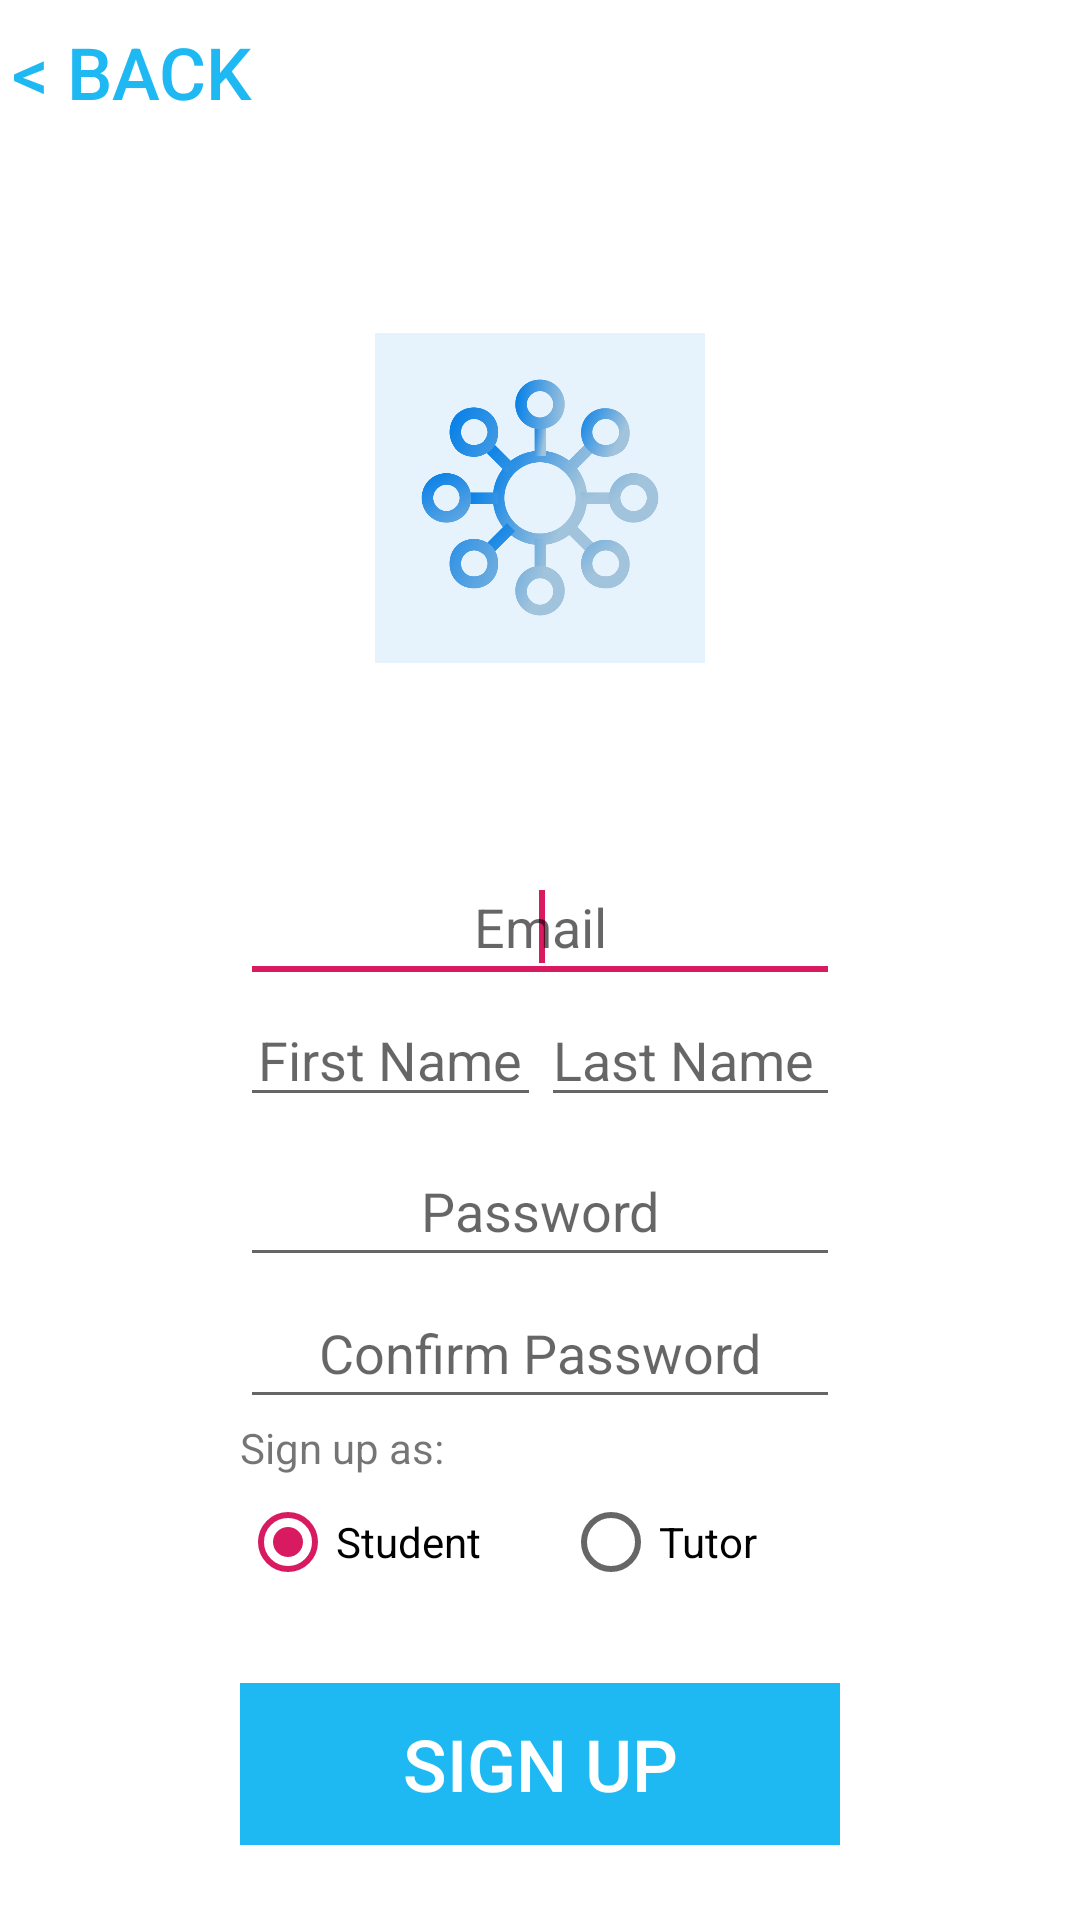

Android layout source for this screen:
<!-- AndroidManifest.xml: application theme AppTheme -->
<!-- res/layout/activity_new_user.xml -->
<?xml version="1.0" encoding="utf-8"?>
<androidx.constraintlayout.widget.ConstraintLayout xmlns:android="http://schemas.android.com/apk/res/android"
    xmlns:app="http://schemas.android.com/apk/res-auto"
    xmlns:tools="http://schemas.android.com/tools"
    android:layout_width="match_parent"
    android:layout_height="match_parent"
    tools:context=".NewUserActivity">

    <LinearLayout
        android:layout_width="fill_parent"
        android:layout_height="fill_parent"
        android:background="#ffffff"
        android:gravity="fill"
        android:orientation="vertical"
        android:paddingLeft="0dp"
        android:paddingTop="0dp"
        android:paddingRight="0dp"
        android:paddingBottom="0dp"
        app:layout_constraintBottom_toBottomOf="parent"
        app:layout_constraintEnd_toEndOf="parent"
        app:layout_constraintStart_toStartOf="parent"
        app:layout_constraintTop_toTopOf="parent">
        <Button
            android:id="@+id/backLogBtn"
            style="?android:attr/borderlessButtonStyle"
            android:layout_width="wrap_content"
            android:layout_height="wrap_content"
            android:layout_marginBottom="0dp"
            android:layout_marginLeft="0dp"
            android:layout_marginTop="0dp"
            android:background="#ffffff"
            android:text="@string/back"
            android:textColor="@color/colorFront"
            android:textSize="24dp" />
        <ImageView
            android:id="@+id/imageView1"
            android:layout_width="110dp"
            android:layout_height="74dp"
            android:layout_gravity="center_horizontal"
            android:layout_weight="3"
            android:src="@drawable/icon"
            android:contentDescription="@string/action_sign_in"/>

        <LinearLayout
            android:layout_width="match_parent"
            android:layout_height="wrap_content"
            android:layout_weight="1"
            android:orientation="vertical"
            android:layout_gravity="center">

            <EditText
                android:id="@+id/newEmailText"
                android:layout_width="wrap_content"
                android:layout_height="wrap_content"
                android:layout_marginLeft="80dp"
                android:layout_marginTop="0dp"
                android:layout_marginRight="80dp"
                android:layout_marginBottom="0dp"
                android:layout_gravity="center"
                android:layout_weight="1"
                android:inputType="textEmailAddress"
                android:ems="10"
                android:gravity="center"
                android:hint="@string/email"
                android:autofillHints="">

                <requestFocus />
            </EditText>
            <LinearLayout
                android:layout_width="match_parent"
                android:layout_height="wrap_content"
                android:layout_marginLeft="80dp"
                android:layout_marginTop="0dp"
                android:layout_marginRight="80dp"
                android:layout_marginBottom="0dp"
                android:layout_weight="1"
                android:layout_gravity="center"
                android:orientation="horizontal">
                <EditText
                    android:id="@+id/firstNameEditText"
                    android:layout_width="wrap_content"
                    android:layout_height="wrap_content"
                    android:inputType="textPersonName"
                    android:hint="@string/first_name"
                    android:gravity="center"
                    android:layout_weight="1"/>
                <EditText
                    android:id="@+id/lastNameEditText"
                    android:layout_width="wrap_content"
                    android:layout_height="wrap_content"
                    android:inputType="textPersonName"
                    android:hint="@string/last_name"
                    android:layout_weight="1"/>
            </LinearLayout>

            <EditText
                android:id="@+id/newPassText"
                android:layout_width="wrap_content"
                android:layout_height="wrap_content"
                android:layout_marginLeft="80dp"
                android:layout_marginTop="0dp"
                android:layout_marginRight="80dp"
                android:layout_marginBottom="0dp"
                android:layout_weight="1"
                android:ems="10"
                android:gravity="center"
                android:hint="@string/password"
                android:inputType="textPassword"
                android:layout_gravity="center"
                android:autofillHints="" />
            <EditText
                android:id="@+id/repeatPassText"
                android:layout_width="wrap_content"
                android:layout_height="wrap_content"
                android:layout_marginLeft="80dp"
                android:layout_marginTop="0dp"
                android:layout_marginRight="80dp"
                android:layout_marginBottom="0dp"
                android:layout_weight="1"
                android:ems="10"
                android:layout_gravity="center"
                android:gravity="center"
                android:hint="@string/confirm_password"
                android:inputType="textPassword"
                android:autofillHints="" />
            <TextView
                android:layout_width="wrap_content"
                android:layout_height="wrap_content"

                android:layout_gravity="left"
                android:layout_marginLeft="80dp"
                android:layout_marginTop="0dp"
                android:layout_marginRight="80dp"
                android:layout_marginBottom="0dp"
                android:text="@string/sign_up_as"
                android:layout_weight="1"/>


            <RadioGroup
                android:id="@+id/radioGroup"
                android:layout_width="match_parent"
                android:layout_height="wrap_content"
                android:orientation="horizontal"
                android:layout_marginLeft="80dp"
                android:layout_marginTop="0dp"
                android:layout_marginRight="80dp"
                android:layout_marginBottom="0dp"
                android:layout_gravity="center"
                android:layout_weight="1">

                <RadioButton
                    android:id="@+id/radioButton1"
                    android:layout_width="wrap_content"
                    android:layout_height="wrap_content"
                    android:layout_weight="1"
                    android:checked="true"
                    android:text="@string/student"
                    android:tag="3"/>

                <RadioButton
                    android:id="@+id/radioButton2"
                    android:layout_width="wrap_content"
                    android:layout_height="wrap_content"
                    android:layout_weight="1"
                    android:text="@string/tutor"
                    android:tag="2"/>
            </RadioGroup>

            <TextView
                android:id="@+id/alertText"
                android:layout_width="match_parent"
                android:layout_height="wrap_content"
                android:layout_marginLeft="80dp"
                android:layout_marginTop="0dp"
                android:layout_marginRight="80dp"
                android:layout_marginBottom="0dp"
                android:layout_weight="1"
                android:orientation="horizontal"
                android:gravity="center"
                android:layout_gravity="center"
                android:textColor="#ff0000" />

            <Button
                android:id="@+id/signUp_btn"
                style="?android:attr/borderlessButtonStyle"
                android:layout_width="match_parent"
                android:layout_height="wrap_content"
                android:layout_marginLeft="80dp"
                android:layout_marginTop="0dp"
                android:layout_marginRight="80dp"
                android:layout_gravity="center"
                android:layout_weight="1"
                android:background="@color/colorFront"
                android:text="@string/sign_up"
                android:textColor="@color/colorBack"
                android:textSize="24sp" />

            <TextView
                android:layout_width="match_parent"
                android:layout_height="wrap_content"
                android:layout_gravity="center"
                android:layout_weight="1"/>
            <LinearLayout
                android:id="@+id/waitlayout1"
                android:layout_width="match_parent"
                android:layout_height="wrap_content"
                android:layout_weight="1"
                android:orientation="vertical"
                android:layout_gravity="center"
                android:visibility="gone">

                <ProgressBar
                    android:id="@+id/progressBar"
                    style="?android:attr/progressBarStyle"
                    android:layout_width="match_parent"
                    android:layout_height="match_parent"
                    android:layout_marginBottom="0dp"
                    android:layout_weight="1" />

                <TextView
                    android:layout_width="match_parent"
                    android:layout_height="match_parent"
                    android:layout_gravity="center"
                    android:layout_margin="0dp"
                    android:layout_weight="1"
                    android:gravity="center"
                    android:padding="0dp"
                    android:text="@string/now_loading" />
            </LinearLayout>
        </LinearLayout>


    </LinearLayout>
</androidx.constraintlayout.widget.ConstraintLayout>
<!-- resources referenced by this layout -->
<resources>
  <color name="colorBack">#ffffff</color>
  <color name="colorFront">#1eb9f2</color>
  <!-- drawable icon: png bitmap (drawable, 80018 bytes) -->
  <string name="action_sign_in">Sign in or register</string>
  <string name="back">&lt; Back</string>
  <string name="confirm_password">Confirm Password</string>
  <string name="email">Email</string>
  <string name="first_name">First Name</string>
  <string name="last_name">Last Name</string>
  <string name="now_loading">Now loading...</string>
  <string name="password">Password</string>
  <string name="sign_up">Sign Up</string>
  <string name="sign_up_as">Sign up as:</string>
  <string name="student">Student</string>
  <string name="tutor">Tutor</string>
  <style name="AppTheme" parent="Theme.AppCompat.Light.DarkActionBar">
          
          <item name="colorPrimary">@color/colorFront</item>
          <item name="colorPrimaryDark">@color/colorFront</item>
          <item name="colorAccent">@color/colorAccent</item>
  
      </style>
  <color name="colorAccent">#D81B60</color>
</resources>
